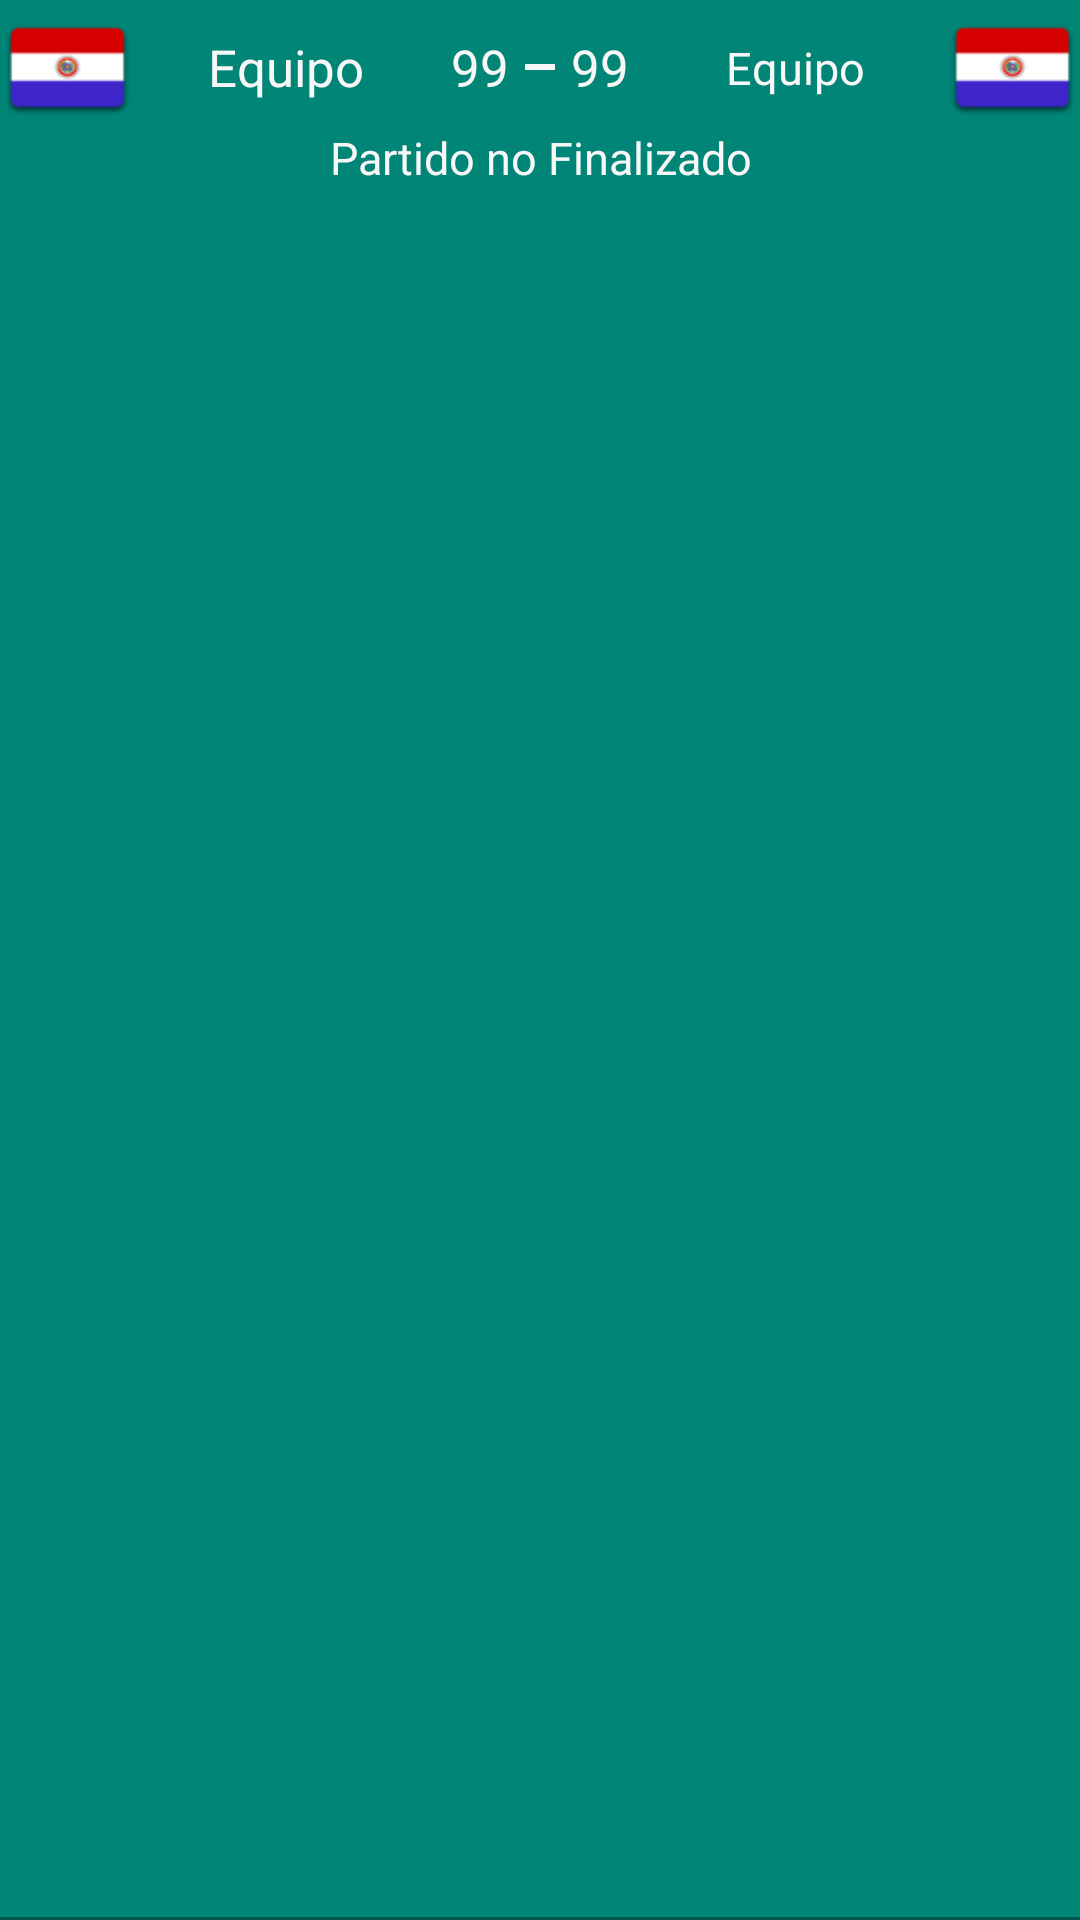

Here is an Android app screen rendered from its layout file. Give the layout XML and the strings, colors and styles it references.
<!-- AndroidManifest.xml: application theme Theme.AppCompat.NoActionBar -->
<!-- res/layout/recycler_items_pronostico.xml -->
<?xml version="1.0" encoding="utf-8"?>
<android.support.constraint.ConstraintLayout xmlns:android="http://schemas.android.com/apk/res/android"
    xmlns:app="http://schemas.android.com/apk/res-auto"
    android:layout_width="match_parent"
    android:layout_height="wrap_content"
    xmlns:tools="http://schemas.android.com/tools"
    android:background="@color/colorPrimary"
    android:layout_gravity="center_horizontal"
    android:orientation="horizontal">

    <LinearLayout
        android:id="@+id/linearLayout4"
        android:layout_width="match_parent"
        android:layout_height="wrap_content"
        app:layout_constraintTop_toTopOf="parent">

        <ImageView
            android:id="@+id/bLocal"
            android:layout_width="45dp"
            android:layout_height="45dp"
            android:contentDescription="@string/descripcion"
            android:src="@drawable/py" />

        <TextView
            android:id="@+id/nLocal"
            android:layout_width="100dp"
            android:layout_height="match_parent"
            android:gravity="center"
            android:text="@string/nameLocal"
            android:textColor="@color/colorWhite"
            android:textSize="17sp" />

        <TextView
            android:id="@+id/gLocal"
            android:layout_width="30dp"
            android:layout_height="match_parent"
            android:gravity="center"
            android:text="@string/goles"
            android:textColor="@color/colorWhite"
            android:textSize="17sp" />

        <View
            android:id="@+id/divider"
            android:layout_width="0dp"
            android:layout_height="2dp"
            android:layout_gravity="center"
            android:layout_weight="1"
            android:background="@color/colorWhite" />


        <TextView
            android:id="@+id/gVisit"
            android:layout_width="30dp"
            android:layout_height="match_parent"
            android:gravity="center"
            android:text="@string/goles"
            android:textColor="@color/colorWhite"
            android:textSize="17sp" />

        <TextView
            android:id="@+id/nVisit"
            android:layout_width="100dp"
            android:layout_height="match_parent"
            android:gravity="center"
            android:text="@string/nameLocal"
            android:textColor="@color/colorWhite"
            android:textSize="15sp" />

        <ImageView
            android:id="@+id/bVisit"
            android:layout_width="45dp"
            android:layout_height="45dp"
            android:contentDescription="@string/descripcion"
            android:src="@drawable/py" />

    </LinearLayout>


    <LinearLayout
        android:layout_width="match_parent"
        android:layout_height="wrap_content"
        android:gravity="center"
        app:layout_constraintTop_toBottomOf="@+id/linearLayout4">

        <TextView
            android:id="@+id/aux"
            android:layout_width="match_parent"
            android:layout_height="wrap_content"
            android:gravity="center"
            android:layout_marginBottom="5dp"
            android:text="@string/tienePuntos"
            android:textColor="@color/colorWhite"
            android:textSize="15sp" />
    </LinearLayout>

    <View
        android:id="@+id/divider3"
        android:layout_width="match_parent"
        android:layout_height="1dp"
        android:layout_marginTop="3dp"
        android:background="@color/colorPrimaryDark"
        app:layout_constraintBottom_toBottomOf="parent"
        tools:layout_editor_absoluteX="8dp" />

</android.support.constraint.ConstraintLayout>
<!-- resources referenced by this layout -->
<resources>
  <color name="colorPrimary">#008577</color>
  <color name="colorPrimaryDark">#00574B</color>
  <color name="colorWhite">#F7F7F7</color>
  <!-- drawable py: png bitmap (drawable, 1918 bytes) -->
  <string name="descripcion">Descripción</string>
  
      //Barra de navegación
  <string name="goles">99</string>
  <string name="nameLocal">Equipo </string>
  <string name="tienePuntos">Partido no Finalizado</string>
</resources>
